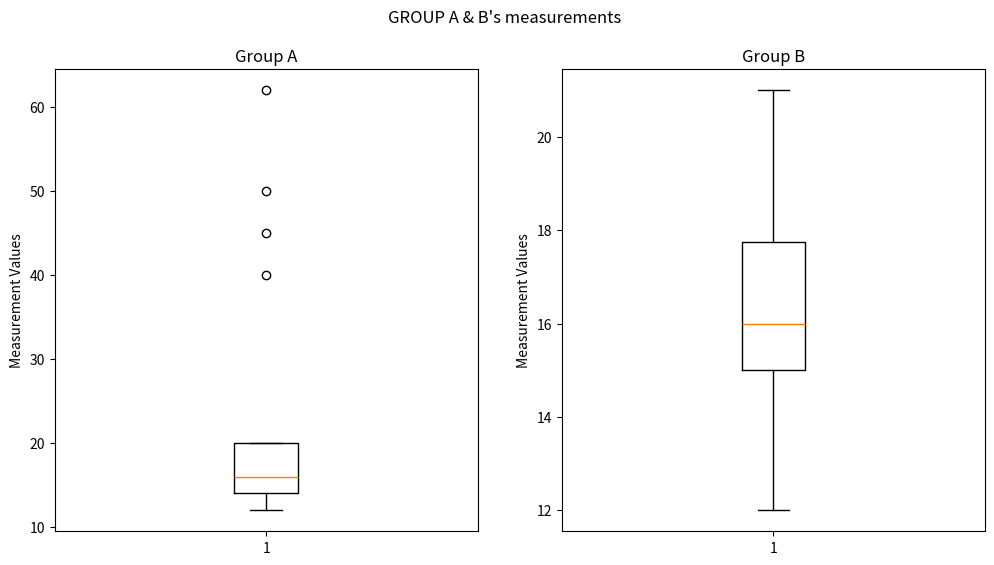

Source code (Python):
import matplotlib.pyplot as plt
import numpy as np
group_A = [12, 15, 14, 13, 16, 18, 19, 15, 14, 20, 17, 14, 15,40,45,50,62]
group_B = [12, 17, 15, 13, 19, 20, 21, 18, 17, 16, 15, 14, 16, 15]
fig, (g1, g2) = plt.subplots(1, 2, figsize=(12, 6))


g1.boxplot(group_A)
g1.set_title("Group A")
g1.set_ylabel("Measurement Values")

#
g2.boxplot(group_B)
g2.set_title("Group B")
g2.set_ylabel("Measurement Values")

fig.suptitle("GROUP A & B's measurements")
plt.show()





